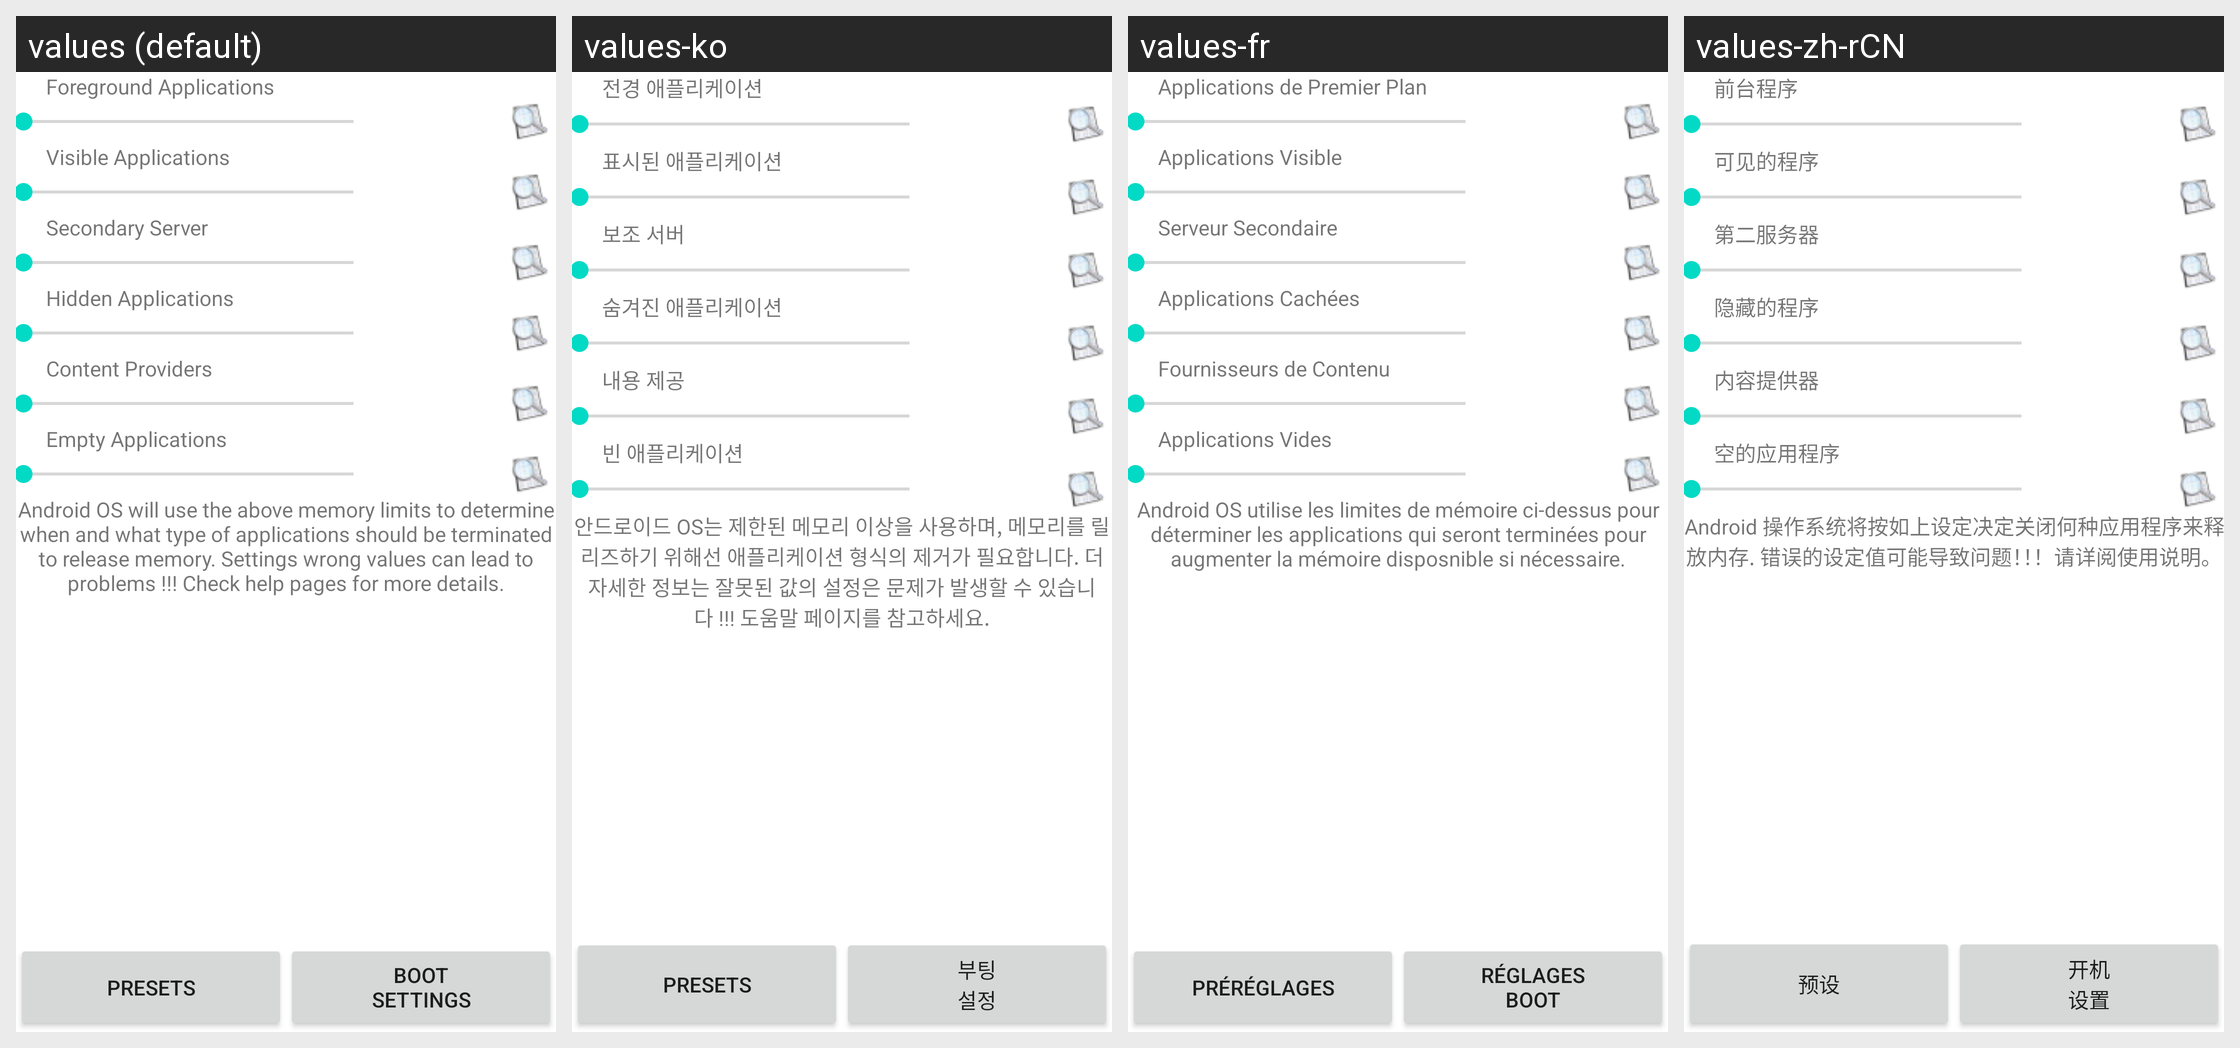

Strings drawn on this Android screen and how each of the app's shown locales translates them:
Android screen res/layout/pmw_memory_tweak.xml rendered under 4 locales, left to right: values (default), values-ko, values-fr, values-zh-rCN. Device: Nexus 5 (rendered at 1080×1920; each locale shown at half size, 540×960, under a caption strip naming it); theme Theme.MaterialComponents.DayNight.NoActionBar.
Other locales in the repository, not shown: values-ru, values-zh-rTW.
Strings drawn on this screen, with the default value and each locale's value (text and hints the layout hard-codes, and strings that could not be matched under every locale, appear in the picture but are not listed):

text_memory_0
  values: Foreground Applications
  values-ko: 전경 애플리케이션
  values-fr: Applications de Premier Plan
  values-zh-rCN: 前台程序

text_memory_1
  values: Visible Applications
  values-ko: 표시된 애플리케이션
  values-fr: Applications Visible
  values-zh-rCN: 可见的程序

text_memory_2
  values: Secondary Server
  values-ko: 보조 서버
  values-fr: Serveur Secondaire
  values-zh-rCN: 第二服务器

text_memory_3
  values: Hidden Applications
  values-ko: 숨겨진 애플리케이션
  values-fr: Applications Cachées
  values-zh-rCN: 隐藏的程序

text_memory_4
  values: Content Providers
  values-ko: 내용 제공
  values-fr: Fournisseurs de Contenu
  values-zh-rCN: 内容提供器

text_memory_5
  values: Empty Applications
  values-ko: 빈 애플리케이션
  values-fr: Applications Vides
  values-zh-rCN: 空的应用程序

text_memory_limits
  values: Android OS will use the above memory limits to determine when and what type of applications should be terminated to release memory. Settings wrong values can lead to problems !!! Check help pages for more details.
  values-ko: 안드로이드 OS는 제한된 메모리 이상을 사용하며, 메모리를 릴리즈하기 위해선 애플리케이션 형식의 제거가 필요합니다. 더 자세한 정보는 잘못된 값의 설정은 문제가 발생할 수 있습니다 !!! 도움말 페이지를 참고하세요.
  values-fr: Android OS utilise les limites de mémoire ci-dessus pour déterminer les applications qui seront terminées pour augmenter la mémoire disposnible si nécessaire.
  values-zh-rCN: Android 操作系统将按如上设定决定关闭何种应用程序来释放内存. 错误的设定值可能导致问题！！！请详阅使用说明。

button_presets
  values: Presets
  values-ko: Presets
  values-fr: Préréglages
  values-zh-rCN: 预设

button_boot_settings
  values: Boot
      settings
  values-ko: 부팅
      설정
  values-fr: Réglages
      Boot
  values-zh-rCN: 开机
      设置
